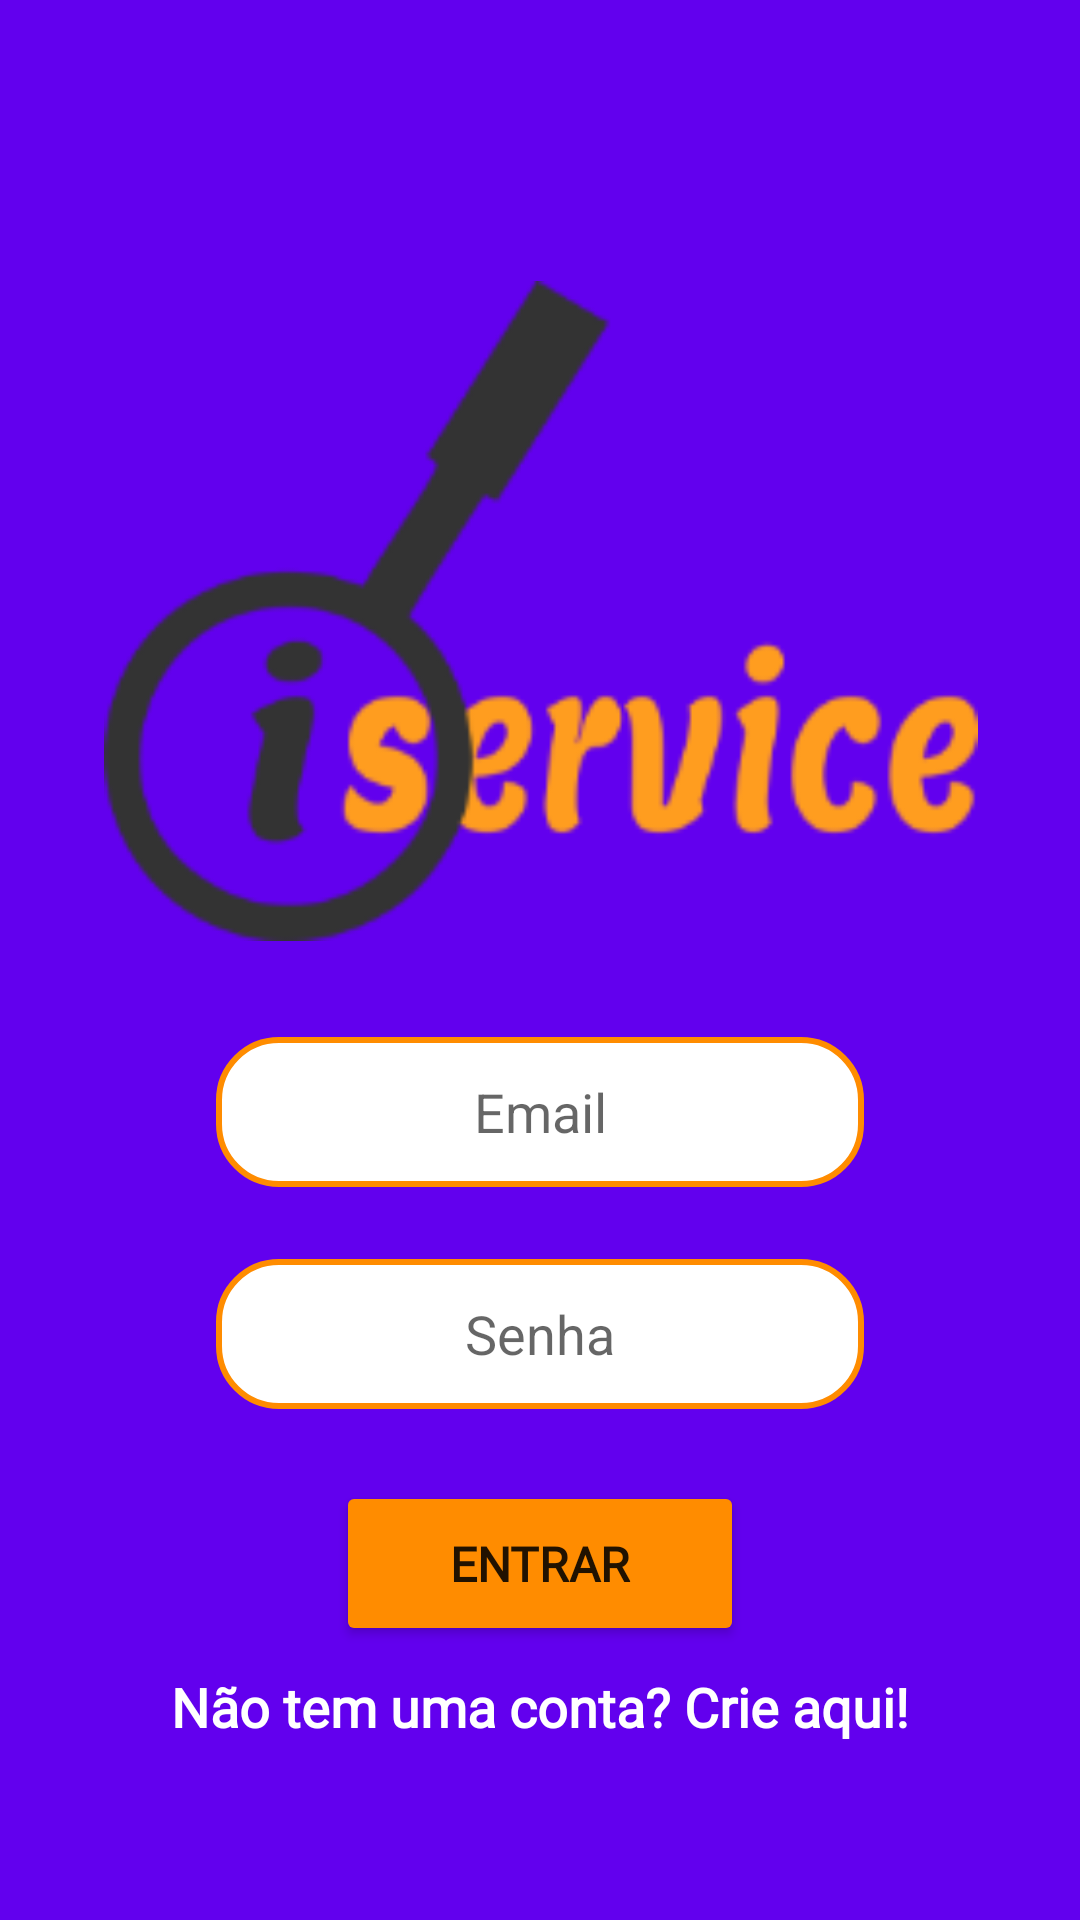

Write the Android layout XML for this screen, with the resource values it uses.
<!-- AndroidManifest.xml: application theme Theme.IService -->
<!-- res/layout/act_login_c.xml -->
<?xml version="1.0" encoding="utf-8"?>
<ScrollView xmlns:android="http://schemas.android.com/apk/res/android"
    xmlns:app="http://schemas.android.com/apk/res-auto"
    xmlns:tools="http://schemas.android.com/tools"
    android:layout_width="match_parent"
    android:layout_height="match_parent"
    android:background="@color/purple_500"
    android:fillViewport="true"
    android:padding="16dp"
    tools:context=".activities.contratante.LoginCAct">

    <androidx.constraintlayout.widget.ConstraintLayout
        android:layout_width="match_parent"
        android:layout_height="wrap_content"
        android:background="@color/purple_500">

        <ImageView
            android:id="@+id/imageView"
            android:layout_width="330dp"
            android:layout_height="220dp"
            app:layout_constraintBottom_toBottomOf="parent"
            app:layout_constraintEnd_toEndOf="parent"
            app:layout_constraintHorizontal_bias="0.51"
            app:layout_constraintStart_toStartOf="parent"
            app:layout_constraintTop_toTopOf="parent"
            app:layout_constraintVertical_bias="0.19999999"
            app:srcCompat="@drawable/logoblack" />

        <EditText
            android:id="@+id/txt_logincontratante_email"
            android:layout_width="match_parent"
            android:layout_height="50dp"
            android:layout_marginStart="56dp"
            android:layout_marginTop="32dp"
            android:layout_marginEnd="56dp"
            android:background="@drawable/textborderdarkorange"
            android:ems="10"
            android:gravity="center"
            android:hint="@string/email"
            android:inputType="textEmailAddress"
            app:layout_constraintEnd_toEndOf="parent"
            app:layout_constraintStart_toStartOf="parent"
            app:layout_constraintTop_toBottomOf="@+id/imageView" />

        <EditText
            android:id="@+id/txt_logincontratante_senha"
            android:layout_width="match_parent"
            android:layout_height="50dp"
            android:layout_marginStart="56dp"
            android:layout_marginTop="24dp"
            android:layout_marginEnd="56dp"
            android:background="@drawable/textborderdarkorange"
            android:ems="10"
            android:gravity="center"
            android:hint="@string/senha"
            android:inputType="textPassword"
            app:layout_constraintEnd_toEndOf="@+id/txt_logincontratante_email"
            app:layout_constraintStart_toStartOf="@+id/txt_logincontratante_email"
            app:layout_constraintTop_toBottomOf="@+id/txt_logincontratante_email" />

        <Button
            android:id="@+id/btn_logincontratante_enter"
            android:layout_width="match_parent"
            android:layout_height="55dp"
            android:layout_marginStart="96dp"
            android:layout_marginTop="24dp"
            android:layout_marginEnd="96dp"
            android:fontFamily="@font/averia_gruesa_libre"
            android:text="@string/enter"
            android:textSize="16sp"
            android:textStyle="bold"
            app:backgroundTint="@color/darkOrange"
            app:cornerRadius="20dp"
            app:layout_constraintEnd_toEndOf="@+id/txt_logincontratante_senha"
            app:layout_constraintStart_toStartOf="@+id/txt_logincontratante_senha"
            app:layout_constraintTop_toBottomOf="@+id/txt_logincontratante_senha" />

        <TextView
            android:id="@+id/txt_logincontratante_account"
            android:layout_width="wrap_content"
            android:layout_height="wrap_content"
            android:layout_marginTop="8dp"
            android:fontFamily="@font/averia_gruesa_libre"
            android:text="@string/signIn"
            android:textColor="@color/white"
            android:textSize="18sp"
            android:textStyle="bold"
            app:layout_constraintEnd_toEndOf="@+id/btn_logincontratante_enter"
            app:layout_constraintStart_toStartOf="@+id/btn_logincontratante_enter"
            app:layout_constraintTop_toBottomOf="@+id/btn_logincontratante_enter" />

    </androidx.constraintlayout.widget.ConstraintLayout>
</ScrollView>
<!-- resources referenced by this layout -->
<resources>
  <color name="darkOrange">#FF8C00</color>
  <color name="purple_500">#FF6200EE</color>
  <color name="white">#FFFFFFFF</color>
  <!-- drawable logoblack: png bitmap (drawable, 16195 bytes) -->
  <!-- drawable textborderdarkorange (drawable) -->
  <?xml version="1.0" encoding="utf-8"?>
  <shape xmlns:android="http://schemas.android.com/apk/res/android"
      android:shape="rectangle"
      >
  
      <corners
          android:radius="20dp"
          />
  
      <solid
          android:color="@color/white"
          />
  
      <stroke
          android:width="2dp"
          android:color="@color/darkOrange"
          />
  
  </shape>
  <string name="email">Email</string>
  <string name="enter">ENTRAR</string>
  <string name="senha">Senha</string>
  <string name="signIn">Não tem uma conta? Crie aqui!</string>
  <style name="Theme.IService" parent="Theme.MaterialComponents.DayNight">
          
          <item name="colorPrimary">@color/purple_500</item>
          <item name="colorPrimaryVariant">@color/purple_700</item>
          <item name="colorOnPrimary">@color/white</item>
          
          <item name="colorSecondary">@color/teal_200</item>
          <item name="colorSecondaryVariant">@color/teal_700</item>
          <item name="colorOnSecondary">@color/black</item>
          
          <item name="android:statusBarColor" tools:targetApi="l">?attr/colorPrimaryVariant</item>
          
      </style>
  <color name="purple_700">#FF3700B3</color>
  <color name="teal_200">#FF03DAC5</color>
  <color name="teal_700">#FF018786</color>
  <color name="black">#FF000000</color>
</resources>
